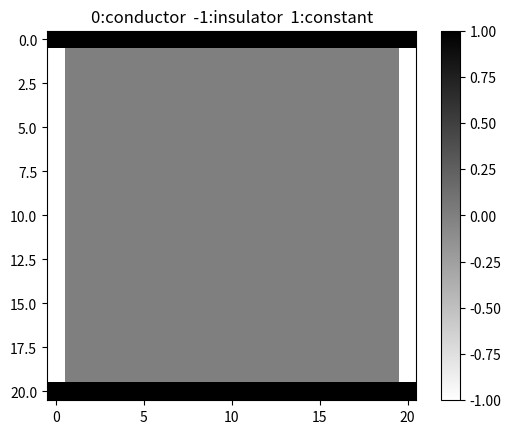
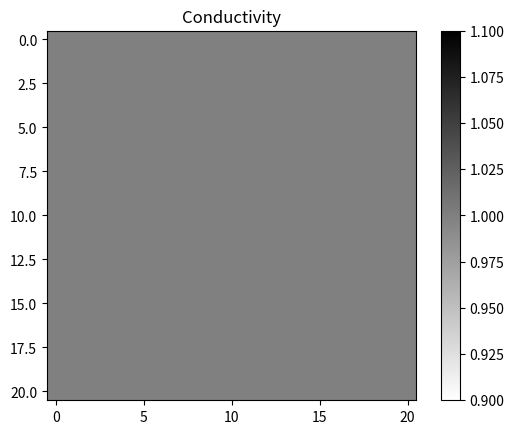
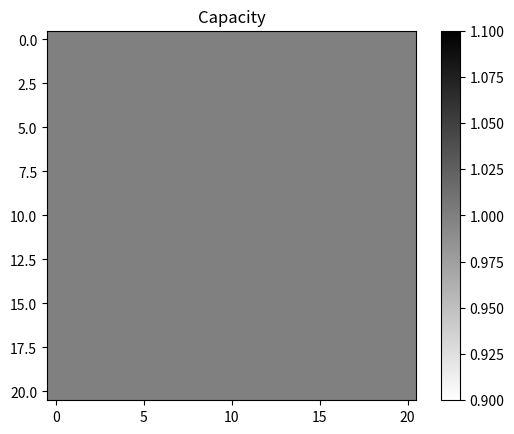

Write the Python code that produced these figures, in order.
import numpy as np
import matplotlib.pyplot as plt


class Model:
    def __init__(self, space_size:tuple[int] = (21, 21)) -> None:
        self.space_size:tuple[int] = space_size
        self.steps:int = 0
        # [Y, X]
        # temperature definition
        self.temperature:np.ndarray = np.ones(self.space_size) * 25
        self.temperature[0, :] = 100
        self.temperature[self.space_size[0] - 1, :] = 25
        
        # mode definition
        # 0:conductor  -1:insulator  1:constant
        self.mode:np.ndarray = np.zeros(self.space_size)

        self.mode[0, :] = 1
        self.mode[self.space_size[0] - 1, :] = 1

        self.mode[1:-1, 0] = -1
        self.mode[1:-1, self.space_size[1] - 1] = -1
        
        # heat capacity
        self.capacity:np.ndarray = np.ones(self.space_size) * 1
        
        # thermal conductivity 
        self.conductivity:np.ndarray = np.ones(self.space_size) * 1
    
    def step(self, dt:float = 0.1) -> None:
        self.steps += 1
        next_temp:np.ndarray = np.copy(self.temperature)
        for x, r in enumerate(self.temperature):
            for y, t in enumerate(r):
                if self.mode[x, y] == 0:  # if conductor
                    change:int = 0
                    for i, j in ((x-1, y), (x+1, y), (x, y-1), (x, y+1)):
                        if self.mode[i, j] != -1:  # if not insulator
                            equal_temp = ((self.temperature[i, j] * self.capacity[i, j]) + (self.temperature[x, y] * self.capacity[x, y]))/(self.capacity[i, j] + self.capacity[x, y])
                            change += (equal_temp - self.temperature[x, y]) * min(self.conductivity[i, j],self.conductivity[x, y]) * dt
                    next_temp[x, y] += change
        self.temperature = next_temp
        
    def plot_temp(self, delay:float = 0.1) -> None:
        # temp = self.temperature[1:-1, 1:-1]
        temp = self.temperature
        plt.figure(0)
        plt.clf()
        num = int((temp.max() - temp.min()) / 10) if int((temp.max() - temp.min()) / 10) < 10 else 10
        plt.imshow(temp, cmap='plasma')
        plt.colorbar()
        plt.contour(temp, levels=num, colors=['black'], linewidths=0.5)
        plt.title(f'step number {self.steps}')
        plt.pause(delay)
        
    def plot_mode(self) -> None:
        plt.figure(1)
        plt.title('0:conductor  -1:insulator  1:constant')
        plt.imshow(self.mode, cmap='binary')
        plt.colorbar()
        plt.draw()
        
    def plot_conductivity(self) -> None:
        plt.figure(2)
        plt.title('Conductivity')
        plt.imshow(self.conductivity, cmap='binary')
        plt.colorbar()
        plt.draw()
    
    def plot_capacity(self) -> None:
        plt.figure(3)
        plt.title('Capacity')
        plt.imshow(self.capacity, cmap='binary')
        plt.colorbar()
        plt.draw()
        
    def plot_energy(self, delay:float = 0.1):
        energy = self.temperature*self.capacity
        plt.figure(4)
        plt.clf()
        plt.title('Energy')
        plt.imshow(energy, cmap='hot')
        plt.colorbar()
        plt.pause(delay)
        
if __name__ == "__main__":
    m = Model()
    m.plot_mode()
    m.plot_conductivity()
    m.plot_capacity()
    plt.show()